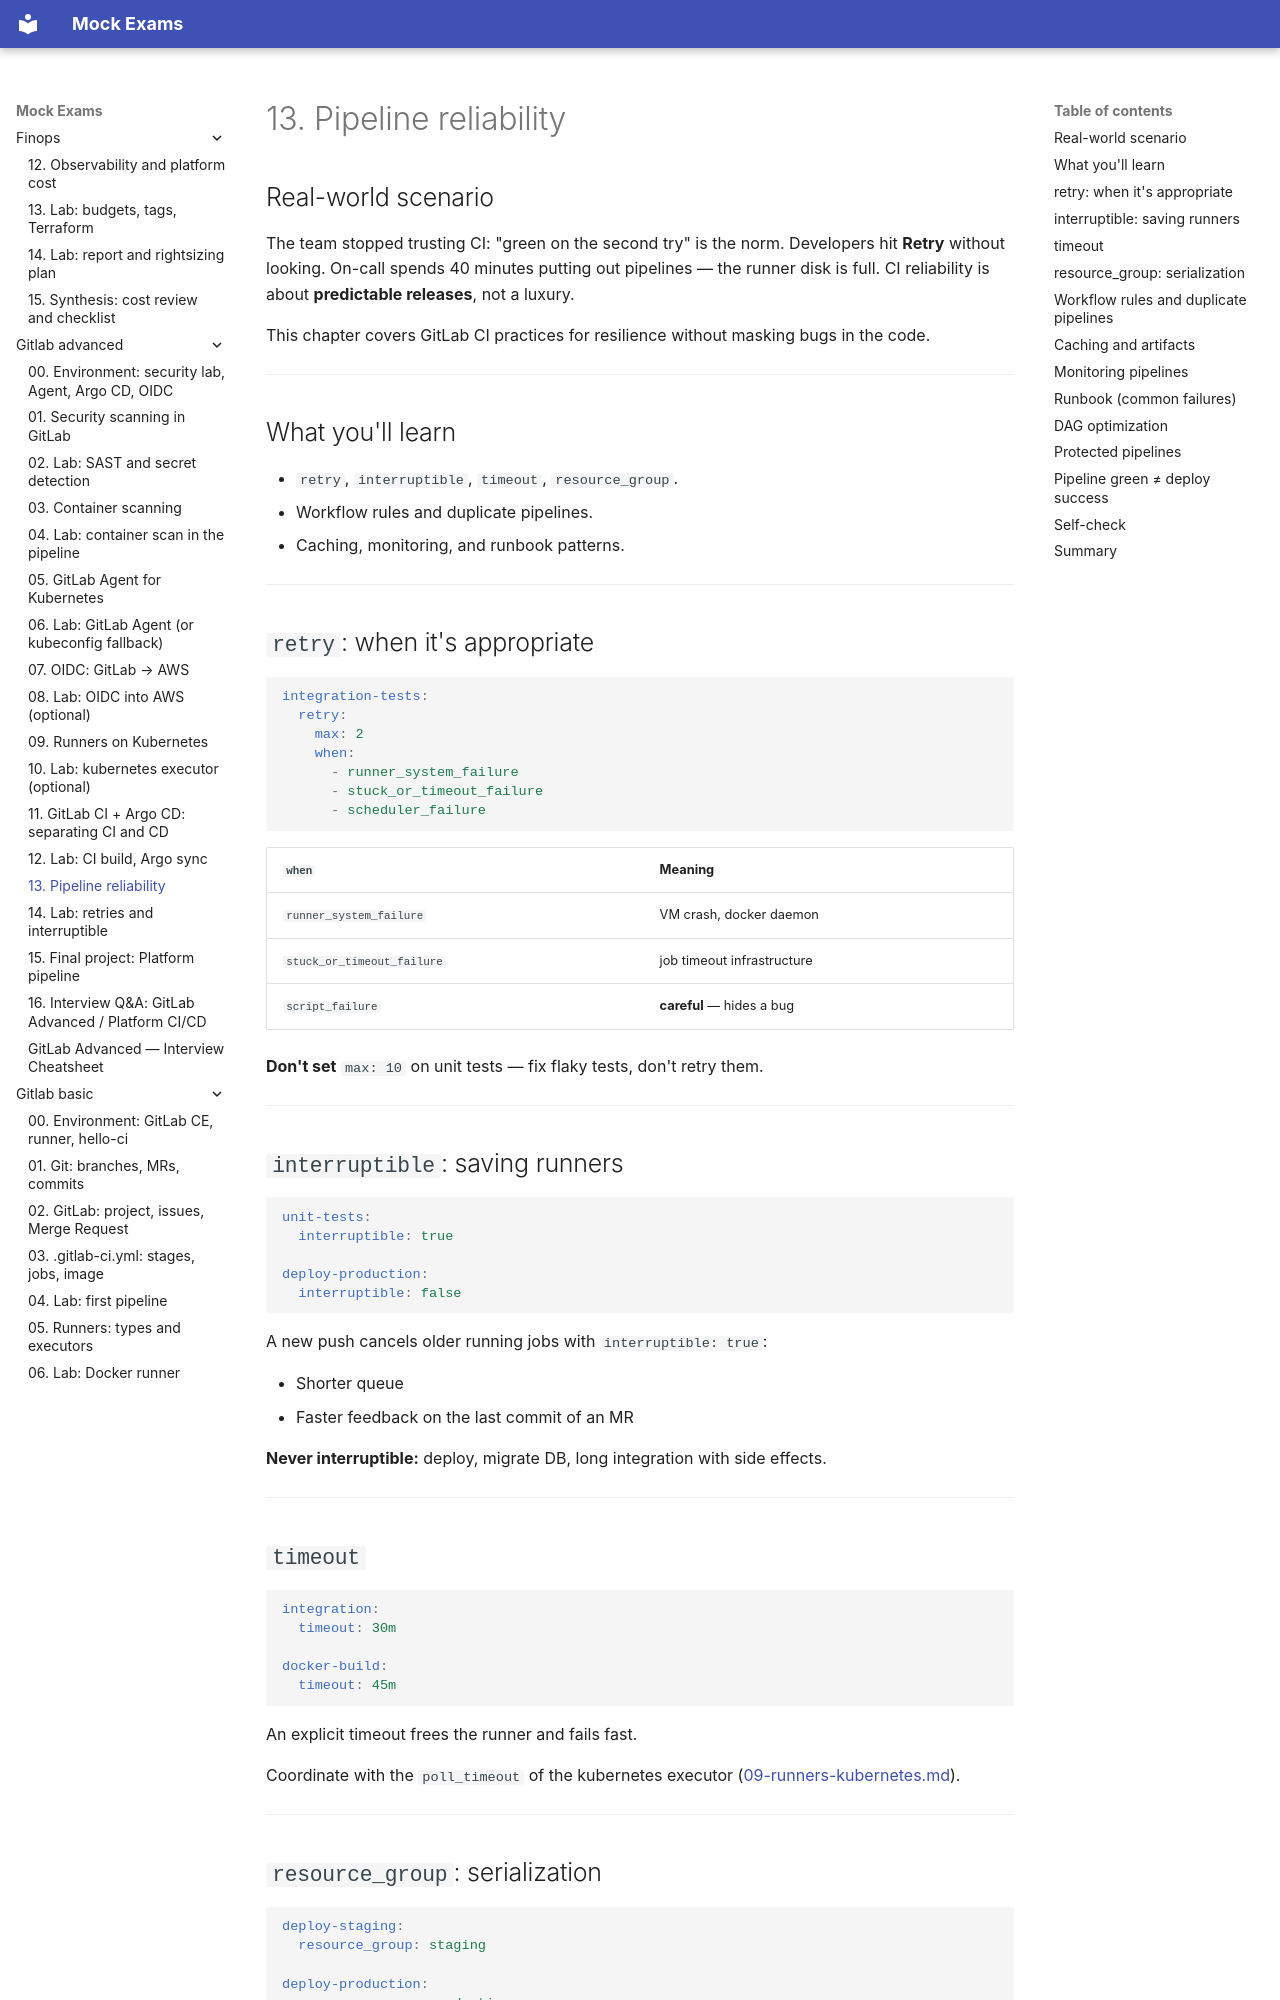

repository: FedorArbuzov/mock-exams · page: gitlab-advanced/13-pipeline-reliability/index.html · generator: mkdocs

# 13. Pipeline reliability

## Real-world scenario

The team stopped trusting CI: "green on the second try" is the norm. Developers hit **Retry** without looking. On-call spends 40 minutes putting out pipelines — the runner disk is full. CI reliability is about **predictable releases**, not a luxury.

This chapter covers GitLab CI practices for resilience without masking bugs in the code.

---

## What you'll learn

- `retry`, `interruptible`, `timeout`, `resource_group`.
- Workflow rules and duplicate pipelines.
- Caching, monitoring, and runbook patterns.

---

## `retry`: when it's appropriate

```yaml
integration-tests:
  retry:
    max: 2
    when:
      - runner_system_failure
      - stuck_or_timeout_failure
      - scheduler_failure
```

| `when` | Meaning |
|--------|-------|
| `runner_system_failure` | VM crash, docker daemon |
| `stuck_or_timeout_failure` | job timeout infrastructure |
| `script_failure` | **careful** — hides a bug |

**Don't set** `max: 10` on unit tests — fix flaky tests, don't retry them.

---

## `interruptible`: saving runners

```yaml
unit-tests:
  interruptible: true

deploy-production:
  interruptible: false
```

A new push cancels older running jobs with `interruptible: true`:

- Shorter queue
- Faster feedback on the last commit of an MR

**Never interruptible:** deploy, migrate DB, long integration with side effects.

---

## `timeout`

```yaml
integration:
  timeout: 30m

docker-build:
  timeout: 45m
```

An explicit timeout frees the runner and fails fast.

Coordinate with the `poll_timeout` of the kubernetes executor ([09-runners-kubernetes.md](09-runners-kubernetes.md)).

---
